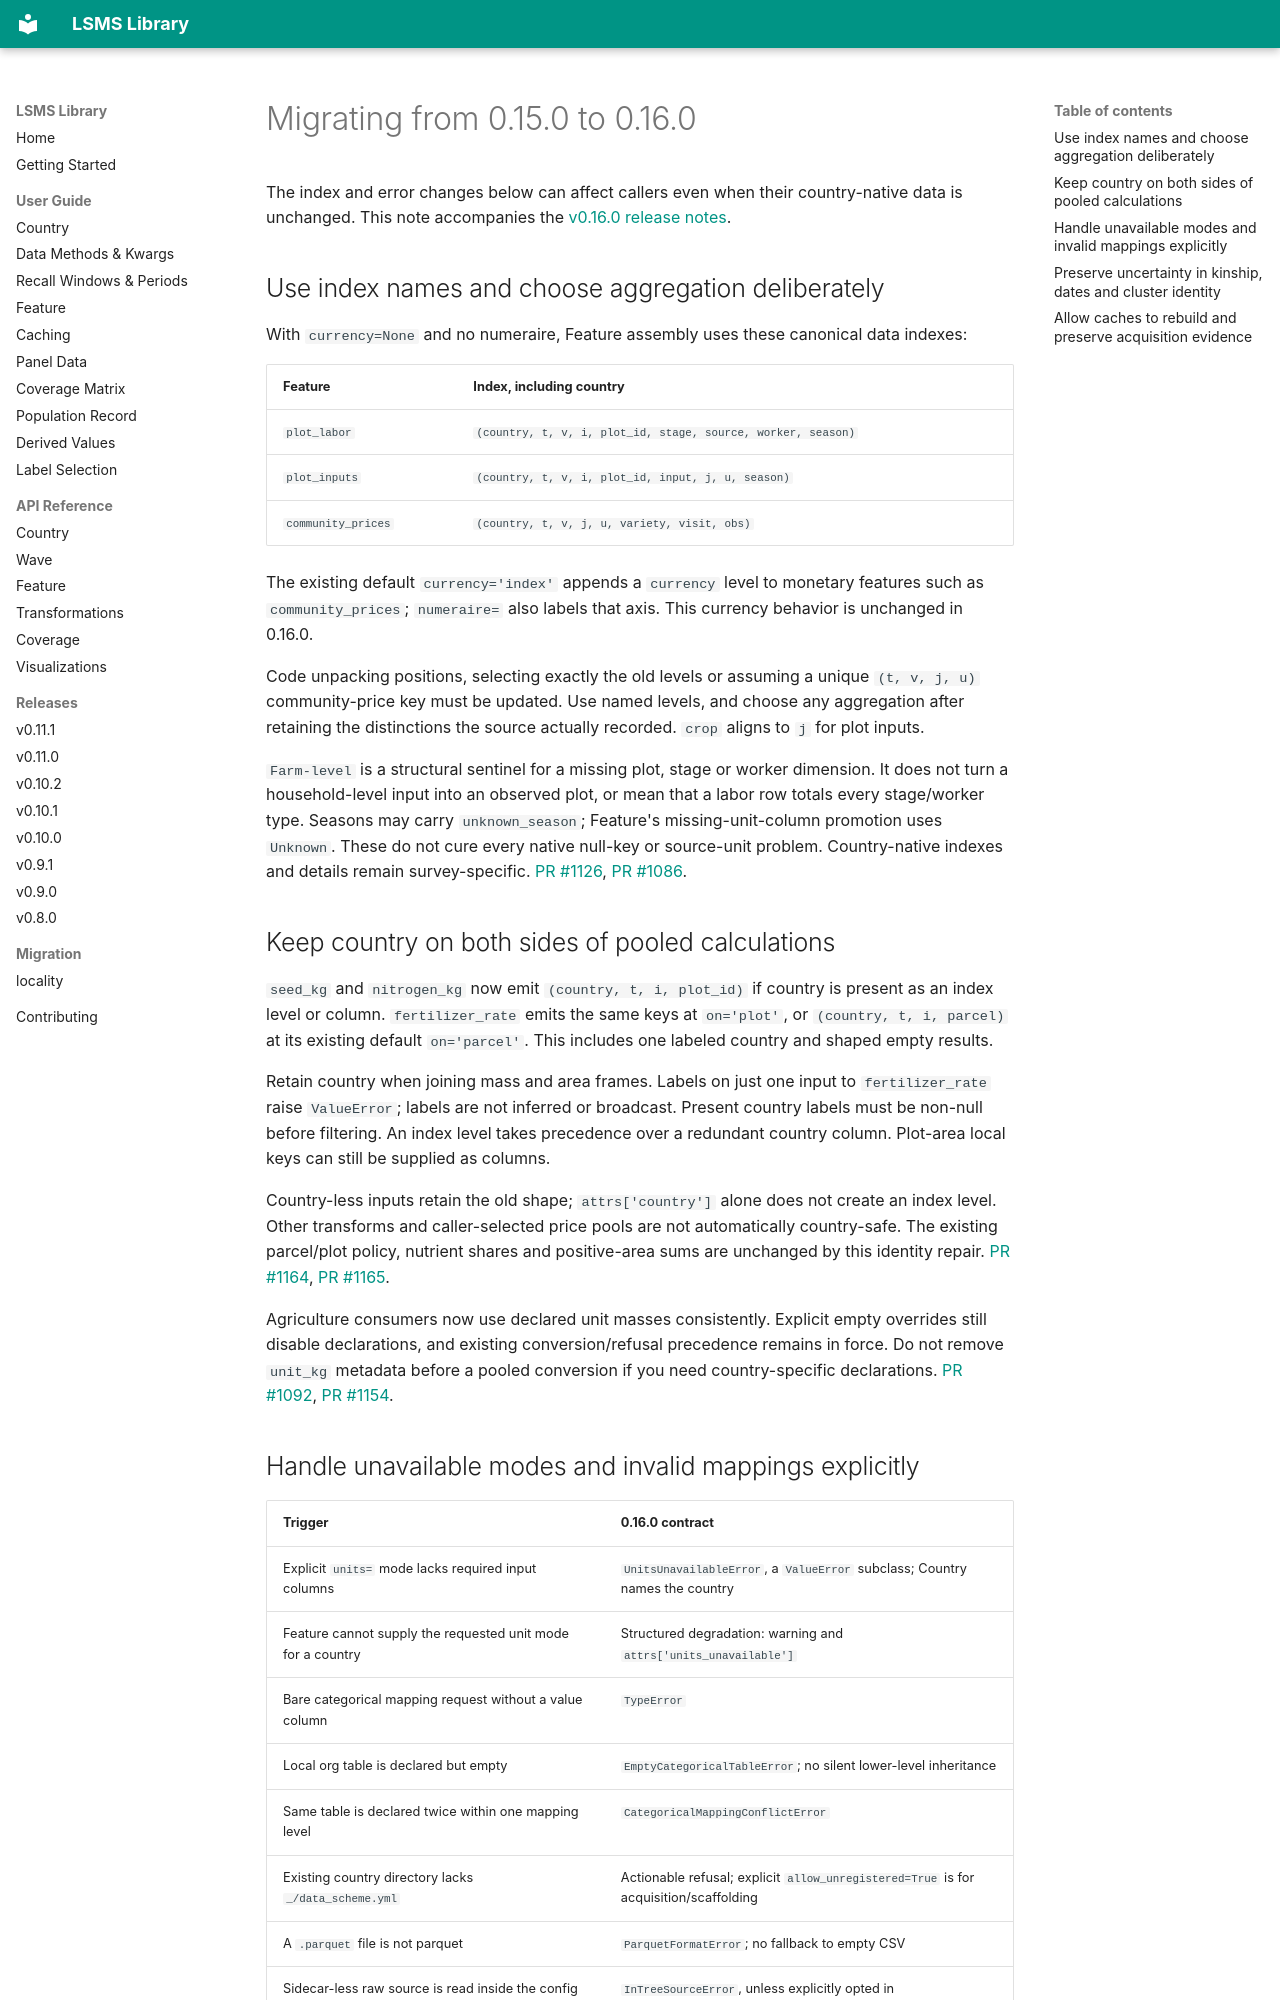

repository: ligon/LSMS_Library · page: migration/v0.16.0/index.html · generator: mkdocs

# Migrating from 0.15.0 to 0.16.0

The index and error changes below can affect callers even when their
country-native data is unchanged. This note accompanies the
[v0.16.0 release notes](../releases/v0.16.0.md).

## Use index names and choose aggregation deliberately

With `currency=None` and no numeraire, Feature assembly uses these canonical
data indexes:

| Feature | Index, including country |
| --- | --- |
| `plot_labor` | `(country, t, v, i, plot_id, stage, source, worker, season)` |
| `plot_inputs` | `(country, t, v, i, plot_id, input, j, u, season)` |
| `community_prices` | `(country, t, v, j, u, variety, visit, obs)` |

The existing default `currency='index'` appends a `currency` level to monetary
features such as `community_prices`; `numeraire=` also labels that axis. This
currency behavior is unchanged in 0.16.0.

Code unpacking positions, selecting exactly the old levels or assuming a
unique `(t, v, j, u)` community-price key must be updated. Use named levels,
and choose any aggregation after retaining the distinctions the source
actually recorded. `crop` aligns to `j` for plot inputs.

`Farm-level` is a structural sentinel for a missing plot, stage or worker
dimension. It does not turn a household-level input into an observed plot,
or mean that a labor row totals every stage/worker type. Seasons may carry
`unknown_season`; Feature's missing-unit-column promotion uses `Unknown`.
These do not cure every native null-key or source-unit problem. Country-native
indexes and details remain survey-specific.
[PR #1126](https://github.com/ligon/LSMS_Library/pull/1126),
[PR #1086](https://github.com/ligon/LSMS_Library/pull/1086).

## Keep country on both sides of pooled calculations

`seed_kg` and `nitrogen_kg` now emit `(country, t, i, plot_id)` if country is
present as an index level or column. `fertilizer_rate` emits the same keys
at `on='plot'`, or `(country, t, i, parcel)` at its existing default
`on='parcel'`. This includes one labeled country and shaped empty results.

Retain country when joining mass and area frames. Labels on just one input
to `fertilizer_rate` raise `ValueError`; labels are not inferred or broadcast.
Present country labels must be non-null before filtering. An index level
takes precedence over a redundant country column. Plot-area local keys can
still be supplied as columns.

Country-less inputs retain the old shape; `attrs['country']` alone does not
create an index level. Other transforms and caller-selected price pools are
not automatically country-safe. The existing parcel/plot policy, nutrient
shares and positive-area sums are unchanged by this identity repair.
[PR #1164](https://github.com/ligon/LSMS_Library/pull/1164),
[PR #1165](https://github.com/ligon/LSMS_Library/pull/1165).

Agriculture consumers now use declared unit masses consistently. Explicit
empty overrides still disable declarations, and existing conversion/refusal
precedence remains in force. Do not remove `unit_kg` metadata before a pooled
conversion if you need country-specific declarations.
[PR #1092](https://github.com/ligon/LSMS_Library/pull/1092),
[PR #1154](https://github.com/ligon/LSMS_Library/pull/1154).
